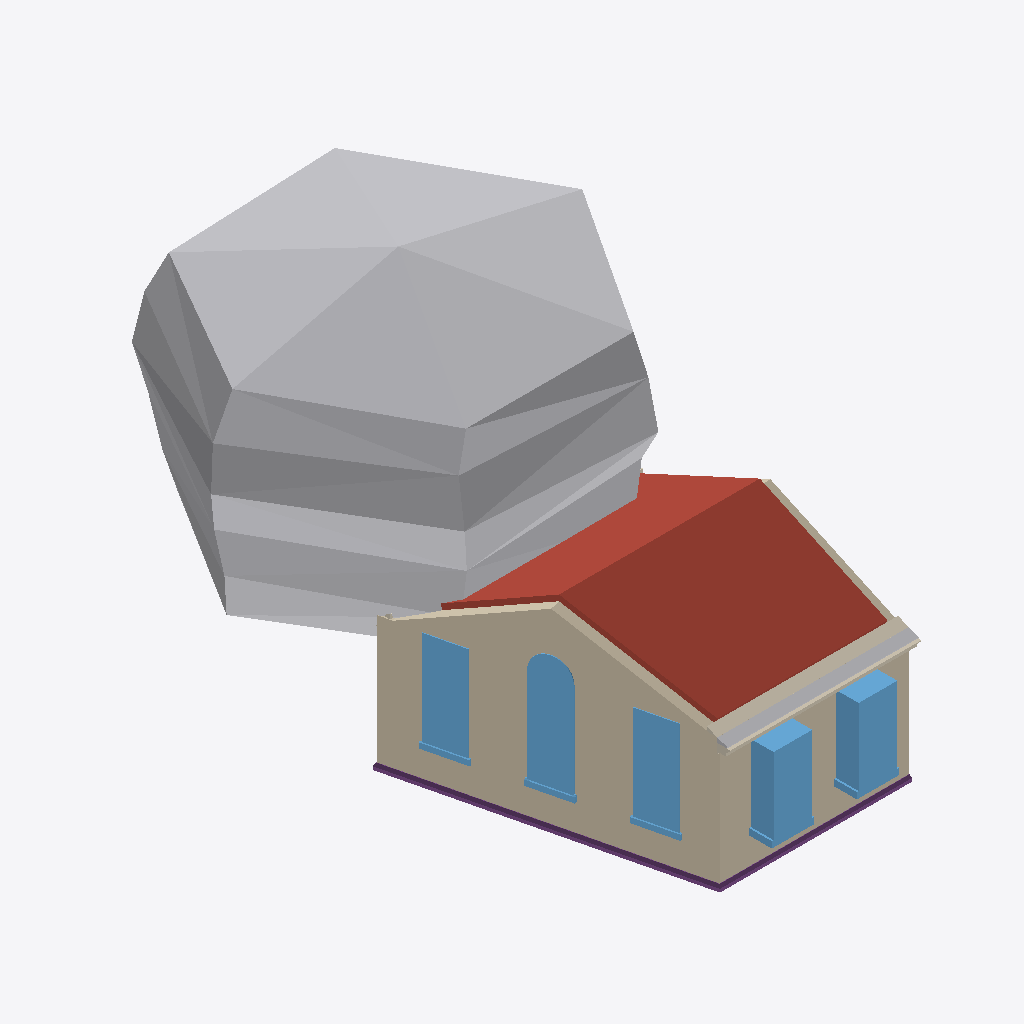
Isometric view of an IFC building model (IFC-SPF (STEP), schema IFC4, length unit metre), seen from the south-west, elements coloured by IFC class (only those large enough to see are counted): 5 windows (light blue), 3 walls (beige), 3 coverings (cream), 2 other elements (light grey), 2 roofs (red-brown), 2 footings (purple).
Extent 8.9 m × 13.3 m × 8.2 m (x, y, z). Storeys (3): My Storey at 0.00 m; 0 at 0.00 m; 1 at 3.00 m. Elements (38): 11 IfcWindow, 7 IfcStructuralSurfaceMember, 5 IfcCovering, 4 IfcFooting, 4 IfcWall, 2 IfcPipeSegment, 2 IfcRoof, 1 IfcFurnishingElement, 1 IfcGeographicElement, 1 IfcSlab.

HEADER;
FILE_DESCRIPTION(('ViewDefinition[DesignTransferView]'),'2;1');
FILE_NAME('_test_simple.ifc','2026-02-23T23:28:33+00:00',(''),(''),'IfcOpenShell 0.0.0','Bonsai 0.0.0','Nobody');
FILE_SCHEMA(('IFC4'));
ENDSEC;
DATA;
#1=IFCPROJECT('3I5QJa_Pn1vheo0P8mSbGb',$,'My Project',$,$,$,$,(#10,#22),#5);
#27=IFCSITE('3vkwU6F8P13A05QZG9nFpo',$,'My Site',$,$,#50,$,$,$,$,$,$,$,$);
#70=IFCSITE('3yXS79Xq92teKYr_IrERj$',$,'Cube',$,$,$,$,$,$,(53,23,0),(1,28,0),75.0,$,$);
#33=IFCBUILDING('1iqhe_Hbr9mhk9ldqUu4WX',$,'My Building',$,$,#56,$,$,$,$,$,$);
#71=IFCBUILDING('1hbDI4F9X7pAvWvHSJe_Av',$,'Cube',$,$,#82,#3670,$,$,$,$,$);
#39=IFCBUILDINGSTOREY('2FqJrTHs18C9GB5pjFG72p',$,'My Storey',$,$,#62,$,$,$,$);
#86=IFCBUILDINGSTOREY('2X5JY0ryfEceifU2sHGh_d',$,'0','Storey 0',$,#92,$,'Storey 0',.ELEMENT.,0.0);
#93=IFCBUILDINGSTOREY('33$lxJbGDE$P8BcsVLNTl6',$,'1','Storey 1',$,#98,$,'Storey 1',.ELEMENT.,3.0);
#4058=IFCGEOGRAPHICELEMENT('0g4FVJlgj4VeaSCQeK8xV5',$,'fruit tree',$,'VEGETATION',#4075,#4251,$,.USERDEFINED.);
#111=IFCWALL('3vF_dOjHPDaRTG8UuWFCGf',$,'exterior',$,$,#298,#292,$,$);
#3241=IFCROOF('03vy0vHin008lhiiVY4wwA',$,'pitched-roof',$,$,#3401,#3313,$,$);
#3343=IFCROOF('0ax4DblLXEyR$QhxuNSJft',$,'pitched-roof',$,$,#3406,#3386,$,$);
#1664=IFCWALL('12hK6XtRX6exQLPGv35sI8',$,'exterior',$,$,#1741,#1735,$,$);
#1742=IFCWINDOW('0fY7$l5zn4pBikLiHsEt1I',$,'living outside window',$,$,#3635,#2023,$,1.82,0.91,$,$,$);
#2081=IFCWINDOW('3eUYrk7vjC4QEnIcY2FOfZ',$,'living outside window',$,$,#3640,#2104,$,1.82,0.91,$,$,$);
#647=IFCWINDOW('04zgcmU5H9XfGQTZfFD25M',$,'living outside window',$,$,#3610,#1146,$,2.65,0.91,$,$,$);
#299=IFCWINDOW('0hTOeigij3GPsbWIrdg7Sw',$,'living outside window',$,$,#3605,#593,$,2.23,0.91,$,$,$);
#1245=IFCWINDOW('3iTnMRB2nB7PIa7OoV8Qjs',$,'living outside window',$,$,#3615,#1268,$,2.23,0.91,$,$,$);
#2973=IFCCOVERING('1jaYVvZ8j80Av2QwiE8uSX',$,'eaves tiles',$,$,#2996,#2983,$,$);
#2949=IFCPIPESEGMENT('0VMcwK4sP11RAeKJDdtDlm',$,'eaves gutter',$,$,#2972,#2959,$,$);
#2530=IFCFOOTING('33H8QLsuH4wxTTt5lK3DdD',$,'ground beam',$,$,#2753,#2556,$,$);
#2584=IFCFOOTING('1SPEJqZyTE3eYV5dFp4QWR',$,'ground beam',$,$,#2758,#2609,$,$);
#2925=IFCCOVERING('2Ug5H_39bB2Q$86JsXFh9I',$,'eaves corona',$,$,#2948,#2935,$,$);
#1316=IFCWALL('0lXLiIHHL3vBoFgKqWPtUi',$,'exterior',$,$,#1458,#1452,$,$);
#2900=IFCCOVERING('3jb_asEY11XAUlFcTgjQw1',$,'eaves tiles',$,$,#2924,#2911,$,$);
ENDSEC;
